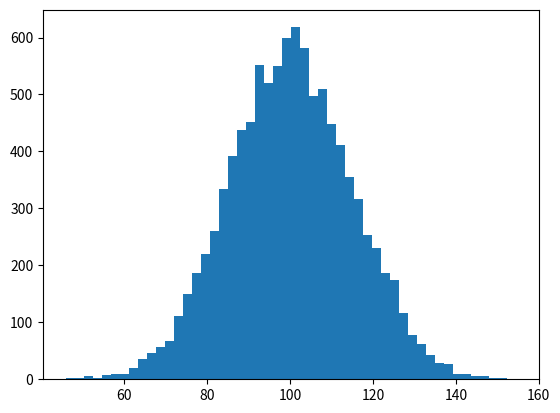

Reproduce this figure in Python. (Note: this script raises an exception after producing the figure.)
import numpy as np
import matplotlib.mlab as mlab
import matplotlib.pyplot as plt
mu, sigma = 100, 15
x = mu + sigma*np.random.randn(10000)
# the histogram of the data
n, bins, patches = plt.hist(x, 50, normed=1, facecolor='green',
alpha=0.75)
# add a 'best fit' line
y = mlab.normpdf( bins, mu, sigma)
l = plt.plot(bins, y, 'r--', linewidth=1)
plt.xlabel('Smarts')
plt.ylabel('Probability')
plt.title(r'$\mathrm{Histogram\ of\ IQ:}\ \mu=100,\ \sigma=15$')
plt.axis([40, 160, 0, 0.03])
plt.grid(True)
plt.show()